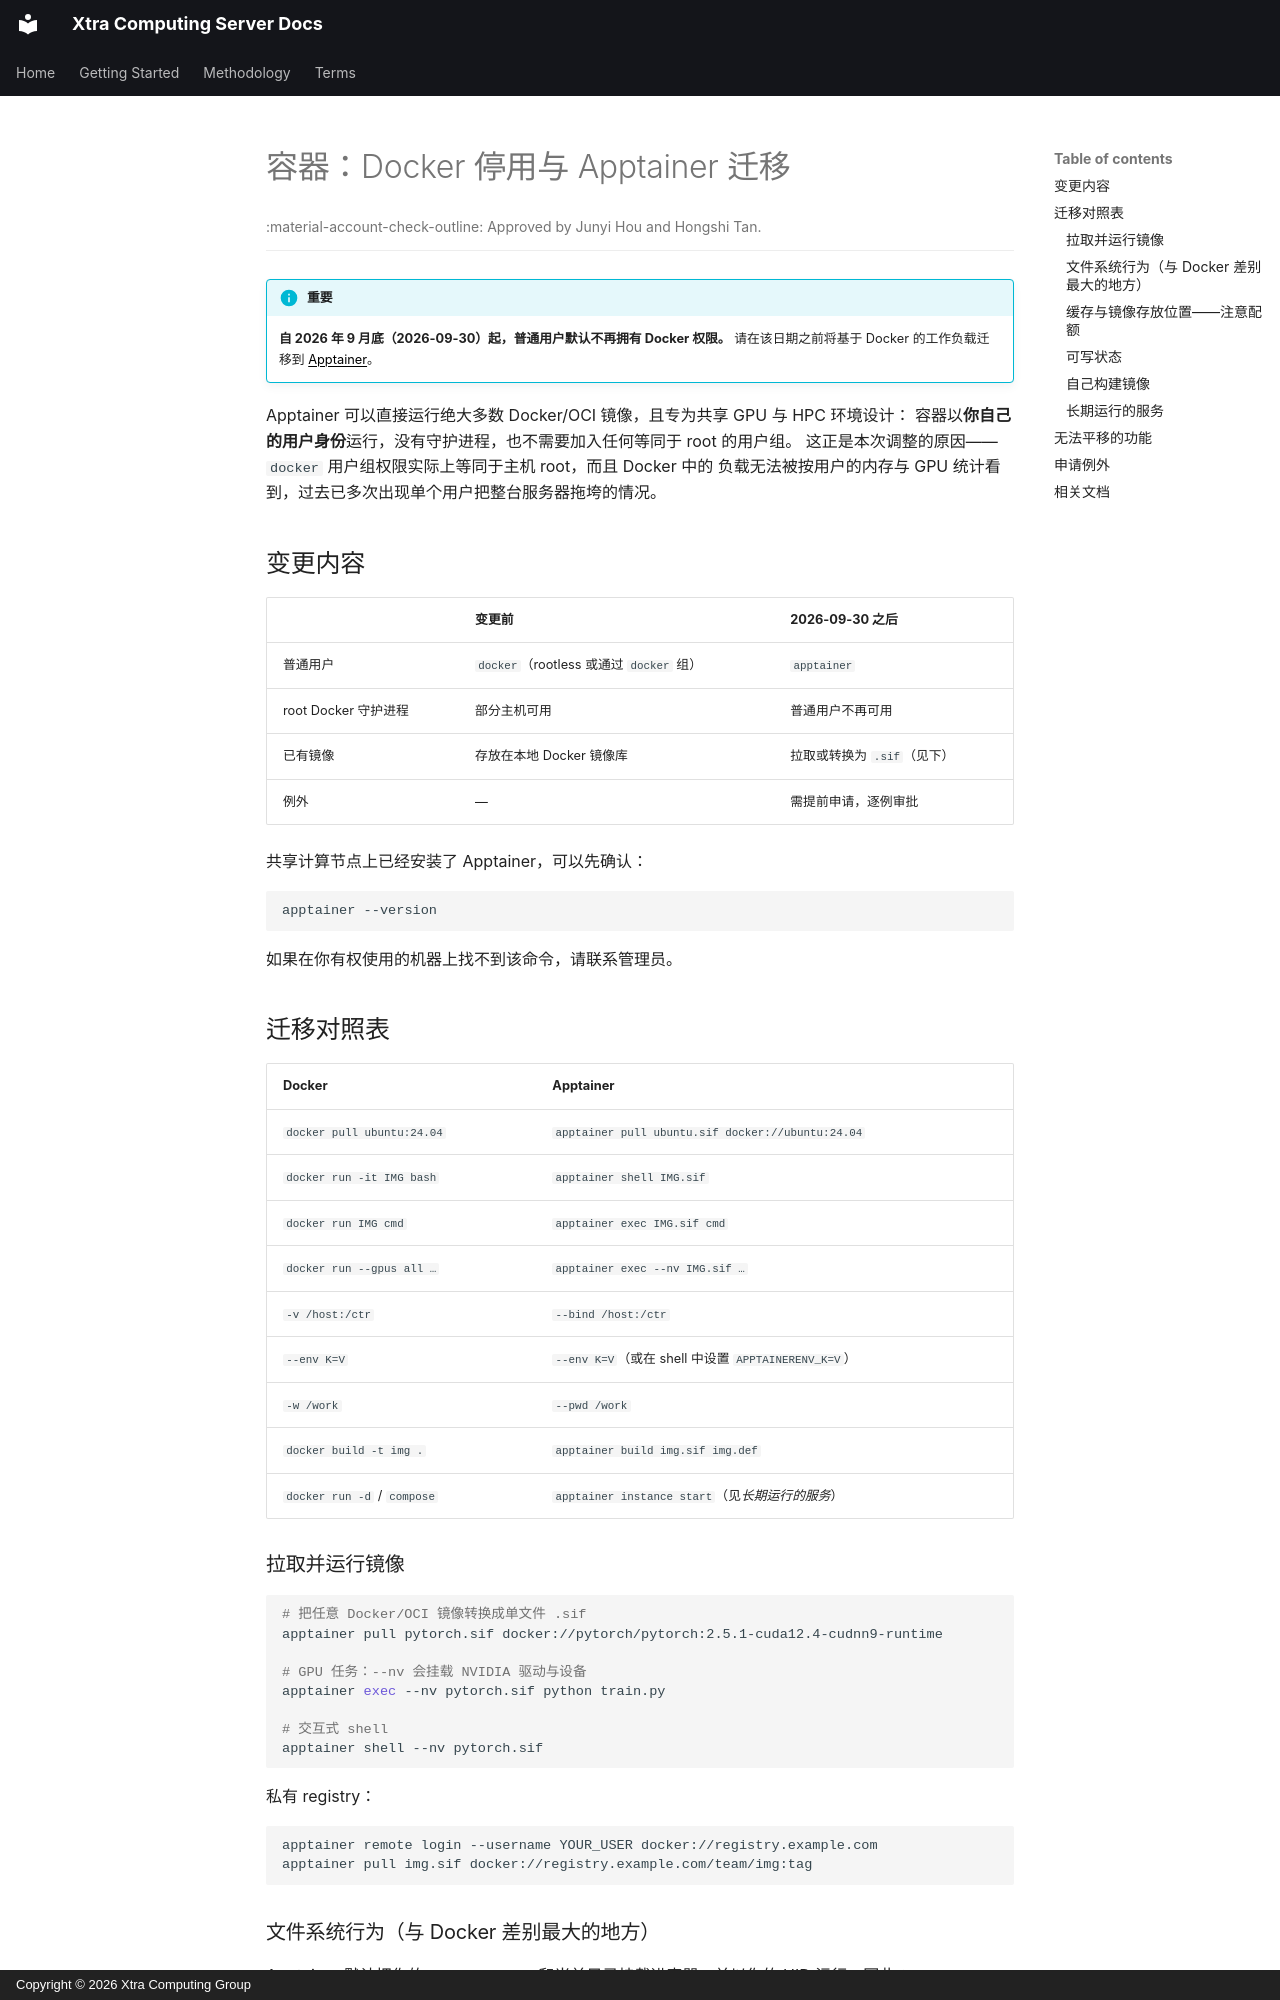

repository: Xtra-Computing/xtra-server-terms-mkdocs · page: apptainer.zh/index.html · generator: mkdocs · copyright: Copyright © 2026 Xtra Computing Group

# 容器：Docker 停用与 Apptainer 迁移

<div class="page-meta" markdown>
<span>:material-account-check-outline: Approved by Junyi Hou and Hongshi Tan.</span>
</div>

!!! info "重要"
    **自 2026 年 9 月底（2026-09-30）起，普通用户默认不再拥有 Docker 权限。**
    请在该日期之前将基于 Docker 的工作负载迁移到
    [Apptainer](https://apptainer.org/docs/user/main/)。

Apptainer 可以直接运行绝大多数 Docker/OCI 镜像，且专为共享 GPU 与 HPC 环境设计：
容器以**你自己的用户身份**运行，没有守护进程，也不需要加入任何等同于 root 的用户组。
这正是本次调整的原因——`docker` 用户组权限实际上等同于主机 root，而且 Docker 中的
负载无法被按用户的内存与 GPU 统计看到，过去已多次出现单个用户把整台服务器拖垮的情况。

## 变更内容

| | 变更前 | 2026-09-30 之后 |
|---|---|---|
| 普通用户 | `docker`（rootless 或通过 `docker` 组） | `apptainer` |
| root Docker 守护进程 | 部分主机可用 | 普通用户不再可用 |
| 已有镜像 | 存放在本地 Docker 镜像库 | 拉取或转换为 `.sif`（见下） |
| 例外 | — | 需提前申请，逐例审批 |

共享计算节点上已经安装了 Apptainer，可以先确认：

```bash
apptainer --version
```

如果在你有权使用的机器上找不到该命令，请联系管理员。

## 迁移对照表

| Docker | Apptainer |
|---|---|
| `docker pull ubuntu:24.04` | `apptainer pull ubuntu.sif docker://ubuntu:24.04` |
| `docker run -it IMG bash` | `apptainer shell IMG.sif` |
| `docker run IMG cmd` | `apptainer exec IMG.sif cmd` |
| `docker run --gpus all …` | `apptainer exec --nv IMG.sif …` |
| `-v /host:/ctr` | `--bind /host:/ctr` |
| `--env K=V` | `--env K=V`（或在 shell 中设置 `APPTAINERENV_K=V`） |
| `-w /work` | `--pwd /work` |
| `docker build -t img .` | `apptainer build img.sif img.def` |
| `docker run -d` / `compose` | `apptainer instance start`（见*长期运行的服务*） |

### 拉取并运行镜像

```bash
# 把任意 Docker/OCI 镜像转换成单文件 .sif
apptainer pull pytorch.sif docker://pytorch/pytorch:2.5.1-cuda12.4-cudnn9-runtime

# GPU 任务：--nv 会挂载 NVIDIA 驱动与设备
apptainer exec --nv pytorch.sif python train.py

# 交互式 shell
apptainer shell --nv pytorch.sif
```

私有 registry：

```bash
apptainer remote login --username YOUR_USER docker://registry.example.com
apptainer pull img.sif docker://registry.example.com/team/img:tag
```
